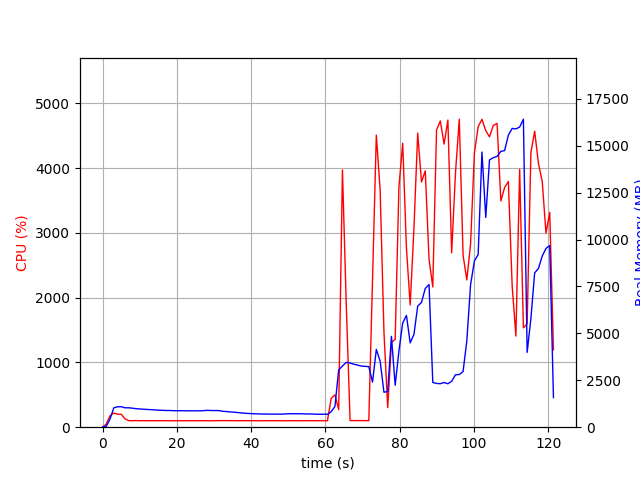

The data file committed next to this chart (first rows):
elapsed_time, nproc, cpu, mem_real, mem_virtual
4.291534423828125e-05, 1, 0.0, 8.68, 2667
1.007, 1, 48.7, 51.19, 651.3
2.015, 1, 176.6, 433.5, 4349
3.022, 1, 218.3, 1030, 4975
4.031, 1, 200.3, 1088, 5015
5.039, 1, 199.5, 1092, 5039
6.047, 1, 129.0, 1034, 5039
7.055, 1, 101.2, 1035, 5039
8.062, 1, 100.3, 1013, 5039
9.069, 1, 102.2, 986, 5039
10.08, 1, 100.2, 970.7, 5039
11.09, 1, 101.0, 956.8, 5039
12.1, 1, 99.1, 945.3, 5039
13.11, 1, 101.0, 934, 5039
14.11, 1, 100.1, 920.4, 5039
15.12, 1, 100.0, 907.3, 5039
16.13, 1, 101.0, 899.4, 5039
17.14, 1, 100.1, 889.8, 5039
18.15, 1, 99.1, 889.8, 5039
19.16, 1, 100.0, 878.3, 5039
20.17, 1, 100.0, 878.3, 5039
21.18, 1, 100.0, 878.3, 5039
22.19, 1, 100.0, 873.7, 5039
23.2, 1, 100.0, 873.7, 5039
24.21, 1, 99.0, 873.7, 5039
25.22, 1, 100.1, 873.7, 5039
26.23, 1, 100.1, 873.7, 5039
27.24, 1, 99.9, 881.7, 5039
28.25, 1, 100.1, 899.4, 5087
29.26, 1, 98.9, 887.7, 5087
30.27, 1, 101.0, 887.7, 5087
31.28, 1, 101.0, 887.7, 5087
32.29, 1, 101.9, 849.2, 5087
33.3, 1, 101.9, 835.3, 5087
34.31, 1, 100.9, 816.6, 5087
35.32, 1, 101.0, 800.3, 5087
36.33, 1, 100.1, 781.6, 5087
37.34, 1, 100.1, 764.0, 5087
38.35, 1, 101.1, 742, 5087
39.36, 1, 100.2, 731.6, 5087
40.37, 1, 101.0, 720.7, 5087
41.38, 1, 100.1, 712.8, 5087
42.39, 1, 99.1, 705.9, 5087
43.39, 1, 100.1, 701, 5087
44.4, 1, 100.1, 701, 5087
45.41, 1, 100.0, 695.9, 5087
46.42, 1, 100.1, 695.9, 5087
47.43, 1, 100.1, 695.9, 5087
48.44, 1, 99.2, 695.9, 5087
49.45, 1, 100.0, 711.3, 5087
50.46, 1, 99.9, 717.4, 5087
51.47, 1, 100.0, 717.4, 5087
52.48, 1, 100.1, 717.4, 5087
53.49, 1, 99.1, 717.4, 5087
54.5, 1, 101.1, 707.0, 5087
55.51, 1, 100.1, 704.7, 5087
56.52, 1, 100.0, 703.1, 5087
57.53, 1, 100.1, 690, 5087
58.54, 1, 100.1, 690, 5087
59.55, 1, 100.1, 690, 5087
... 61 more rows
